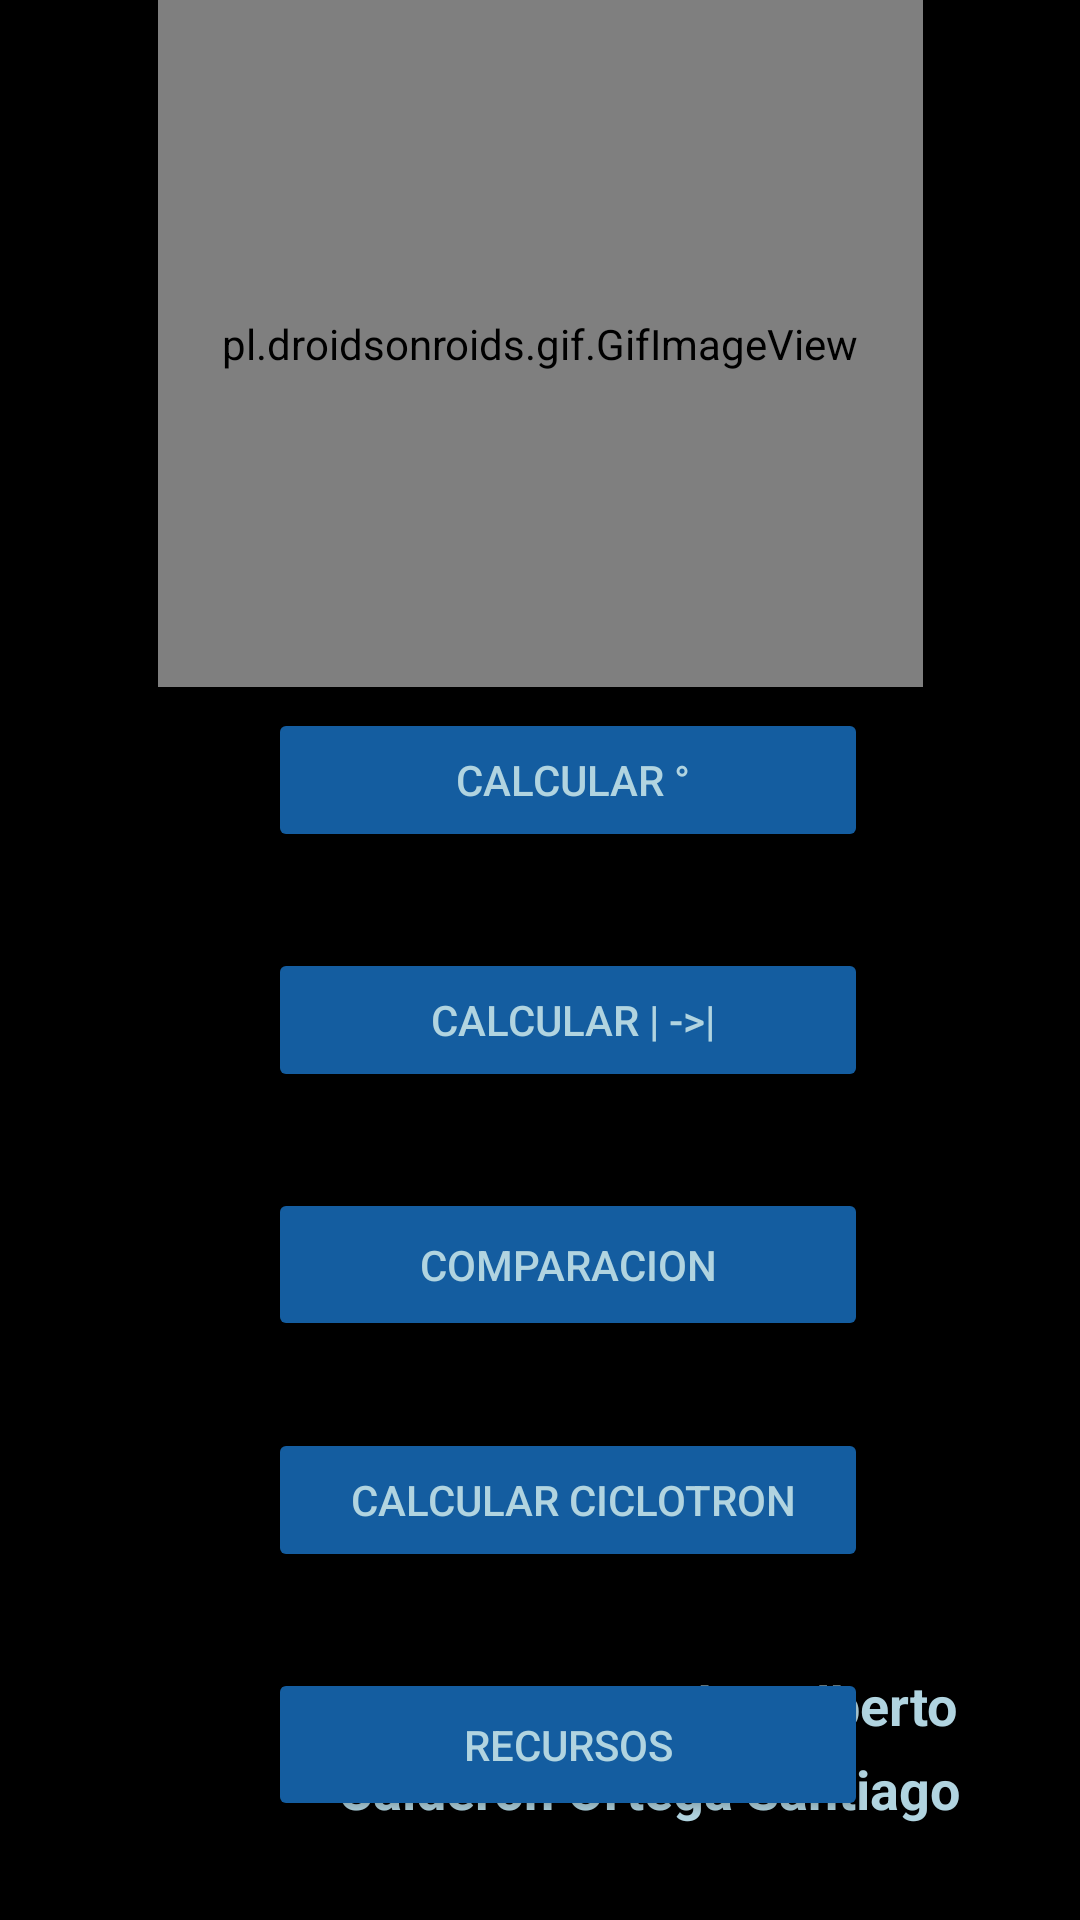

Android layout source for this screen:
<!-- AndroidManifest.xml: application theme Theme.Fisica_Demo01 -->
<!-- res/layout/activity_manu_acciones.xml -->
<?xml version="1.0" encoding="utf-8"?>
<androidx.constraintlayout.widget.ConstraintLayout xmlns:android="http://schemas.android.com/apk/res/android"
    xmlns:app="http://schemas.android.com/apk/res-auto"
    xmlns:tools="http://schemas.android.com/tools"
    android:layout_width="match_parent"
    android:layout_height="match_parent"
    tools:context=".Manu_Acciones"
    android:background="@color/black">

    <Button
        android:id="@+id/calcular_angulo"
        android:layout_width="200dp"
        android:layout_height="wrap_content"
        android:layout_marginTop="236dp"
        android:backgroundTint="@color/azul3"
        android:onClick="calcular_angulo_abrir"
        android:text=" Calcular °"
        android:textColor="@color/azul1"
        app:layout_constraintEnd_toEndOf="parent"
        app:layout_constraintHorizontal_bias="0.559"
        app:layout_constraintStart_toStartOf="parent"
        app:layout_constraintTop_toTopOf="parent" />


    <Button
        android:id="@+id/ciclotron"
        android:layout_width="200dp"
        android:layout_height="wrap_content"
        android:layout_marginTop="476dp"
        android:backgroundTint="@color/azul3"
        android:onClick="calcular_ciclotron_abrir"
        android:text=" Calcular Ciclotron"
        android:textColor="@color/azul1"
        app:layout_constraintEnd_toEndOf="parent"
        app:layout_constraintHorizontal_bias="0.559"
        app:layout_constraintStart_toStartOf="parent"
        app:layout_constraintTop_toTopOf="parent" />

    <Button
        android:layout_width="200dp"
        android:layout_height="51dp"
        android:layout_marginTop="556dp"
        android:backgroundTint="@color/azul3"
        android:onClick="recursos_abrir"
        android:text="Recursos"
        android:textColor="@color/azul1"
        app:layout_constraintEnd_toEndOf="parent"
        app:layout_constraintHorizontal_bias="0.559"
        app:layout_constraintStart_toStartOf="parent"
        app:layout_constraintTop_toTopOf="parent" />

    <Button
        android:id="@+id/button3"
        android:layout_width="200dp"
        android:layout_height="51dp"
        android:layout_marginTop="396dp"
        android:backgroundTint="@color/azul3"
        android:onClick="comparacion_ciclotron_abrir"
        android:text="Comparacion"
        android:textColor="@color/azul1"
        app:layout_constraintEnd_toEndOf="parent"
        app:layout_constraintHorizontal_bias="0.559"
        app:layout_constraintStart_toStartOf="parent"
        app:layout_constraintTop_toTopOf="parent" />

    <Button
        android:id="@+id/calcular_vector2"
        android:layout_width="200dp"
        android:layout_height="wrap_content"
        android:layout_marginTop="316dp"
        android:backgroundTint="@color/azul3"
        android:onClick="calcular_vector_abrir"
        android:text=" Calcular | ->|"
        android:textColor="@color/azul1"
        app:layout_constraintEnd_toEndOf="parent"
        app:layout_constraintHorizontal_bias="0.559"
        app:layout_constraintStart_toStartOf="parent"
        app:layout_constraintTop_toTopOf="parent" />

    <pl.droidsonroids.gif.GifImageView
        android:layout_width="255dp"
        android:layout_height="229dp"
        android:src="@drawable/atom"
        app:layout_constraintEnd_toEndOf="parent"
        app:layout_constraintStart_toStartOf="parent"
        app:layout_constraintTop_toTopOf="parent" />

    <TextView
        android:layout_width="wrap_content"
        android:layout_height="28dp"
        android:layout_marginBottom="28dp"
        android:text="     Calderón Ortega Santiago"
        android:textColor="@color/azul1"
        android:textSize="18sp"
        android:textStyle="bold"
        app:layout_constraintBottom_toBottomOf="parent"
        app:layout_constraintEnd_toEndOf="parent"
        app:layout_constraintHorizontal_bias="0.695"
        app:layout_constraintStart_toStartOf="parent" />

    <TextView
        android:id="@+id/textView10"
        android:layout_width="wrap_content"
        android:layout_height="28dp"
        android:layout_marginBottom="56dp"
        android:text="Por: Gomez Mendez Alberto"
        android:textColor="@color/azul1"
        android:textSize="18sp"
        android:textStyle="bold"
        app:layout_constraintBottom_toBottomOf="parent"
        app:layout_constraintEnd_toEndOf="parent"
        app:layout_constraintHorizontal_bias="0.695"
        app:layout_constraintStart_toStartOf="parent" />

</androidx.constraintlayout.widget.ConstraintLayout>
<!-- resources referenced by this layout -->
<resources>
  <color name="azul1">#B1D4E0</color>
  <color name="azul3">#145DA0</color>
  <color name="black">#FF000000</color>
  <style name="Theme.Fisica_Demo01" parent="Theme.MaterialComponents.DayNight.DarkActionBar">
          
          <item name="colorPrimary">@color/azul3</item>
          <item name="colorPrimaryVariant">@color/azul2</item>
          <item name="colorOnPrimary">@color/white</item>
          
          <item name="colorSecondary">@color/teal_200</item>
          <item name="colorSecondaryVariant">@color/teal_700</item>
          <item name="colorOnSecondary">@color/black</item>
          
          <item name="android:statusBarColor" tools:targetApi="l">?attr/colorPrimaryVariant</item>
          
      </style>
  <color name="azul2">#2E8BC0</color>
  <color name="white">#FFFFFF</color>
  <color name="teal_200">#FF03DAC5</color>
  <color name="teal_700">#FF018786</color>
</resources>
